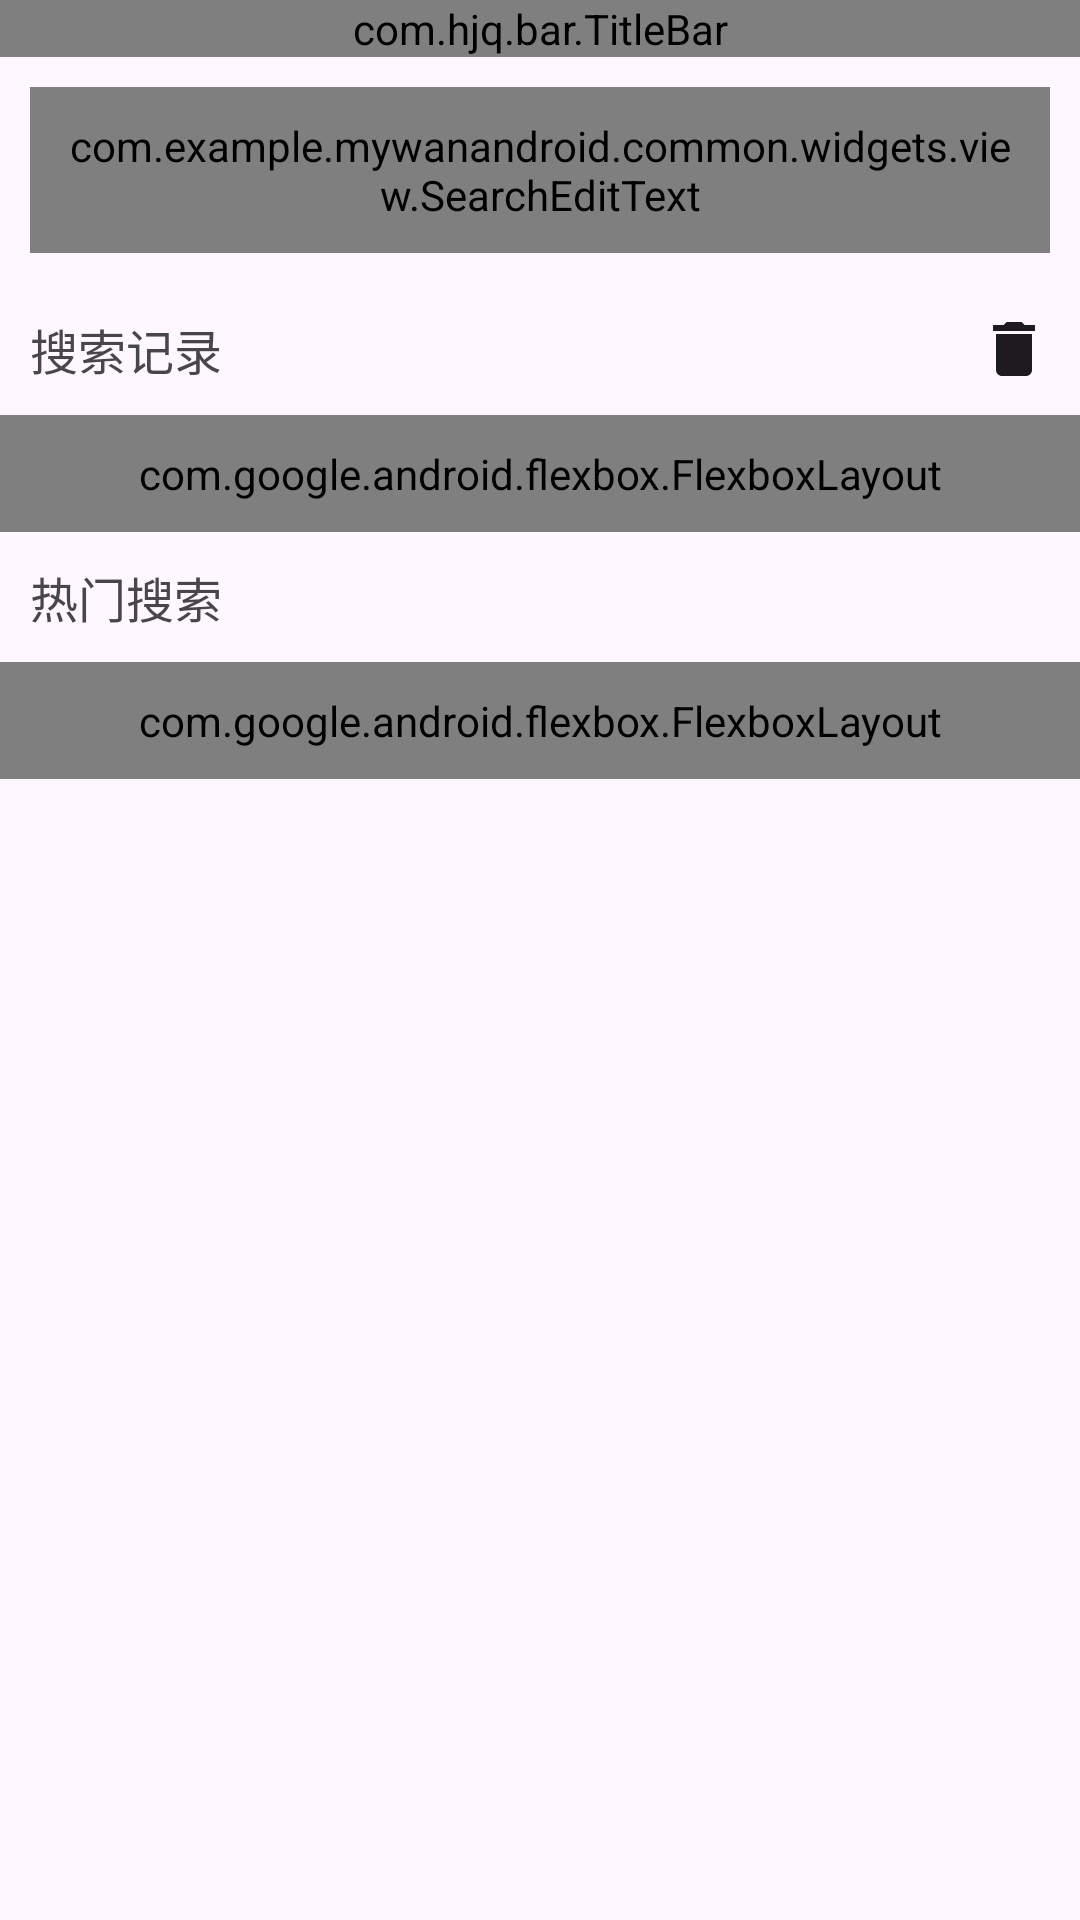

Write the Android layout XML for this screen, with the resource values it uses.
<!-- AndroidManifest.xml: application theme AppTheme -->
<!-- res/layout/activity_search.xml -->
<?xml version="1.0" encoding="utf-8"?>
<LinearLayout xmlns:android="http://schemas.android.com/apk/res/android"
    xmlns:app="http://schemas.android.com/apk/res-auto"
    xmlns:tools="http://schemas.android.com/tools"
    android:id="@+id/main"
    android:layout_width="match_parent"
    android:layout_height="match_parent"
    android:orientation="vertical"
    tools:context=".ui.search.SearchActivity">

    <com.hjq.bar.TitleBar
        android:id="@+id/title_bar"
        style="@style/TitleBarStyle.Back"
        app:title="搜索" />

    <com.example.mywanandroid.common.widgets.view.SearchEditText
        android:id="@+id/search"
        android:layout_width="wrap_content"
        android:layout_height="wrap_content"
        android:layout_margin="@dimen/app_padding"
        android:padding="10dp"
        android:singleLine="true"
        android:textSize="16sp"
        app:set_background="@drawable/shape_search"
        app:set_searchIcon="@drawable/ic_search_gray"
        app:set_searchLabel="搜索"
        app:set_searchLabelColor="@color/gray"
        app:set_searchLabelSize="16sp" />

    <LinearLayout
        android:layout_width="match_parent"
        android:layout_height="wrap_content"
        android:gravity="center_vertical"
        android:orientation="horizontal">

        <TextView
            android:layout_width="wrap_content"
            android:layout_height="wrap_content"
            android:padding="@dimen/app_padding"
            android:text="搜索记录"
            android:textSize="16sp" />

        <Space style="@style/SpaceStyle" />

        <ImageView
            android:id="@+id/iv_delete"
            android:layout_width="wrap_content"
            android:layout_height="wrap_content"
            android:padding="@dimen/app_padding"
            android:src="@drawable/ic_delete" />
    </LinearLayout>

    <com.google.android.flexbox.FlexboxLayout
        android:id="@+id/fbl_search_History"
        android:layout_width="match_parent"
        android:layout_height="wrap_content"
        android:padding="@dimen/app_padding"
        app:dividerDrawable="@drawable/shape_size"
        app:flexWrap="wrap"
        app:showDivider="middle" />

    <TextView
        android:layout_width="wrap_content"
        android:layout_height="wrap_content"
        android:padding="@dimen/app_padding"
        android:text="热门搜索"
        android:textSize="16sp" />

    <com.google.android.flexbox.FlexboxLayout
        android:id="@+id/fbl_hotkey"
        android:layout_width="match_parent"
        android:layout_height="wrap_content"
        android:padding="@dimen/app_padding"
        app:dividerDrawable="@drawable/shape_size"
        app:flexWrap="wrap"
        app:showDivider="middle" />
</LinearLayout>
<!-- resources referenced by this layout -->
<resources>
  <color name="gray">#aaa</color>
  <dimen name="app_padding">10dp</dimen>
  <!-- drawable ic_delete (drawable) -->
  <vector xmlns:android="http://schemas.android.com/apk/res/android"
      android:width="24dp"
      android:height="24dp"
      android:viewportWidth="24"
      android:viewportHeight="24"
      android:tint="?attr/colorOnSurface">
  
      
      <path
          android:fillColor="@android:color/white"
          android:pathData="M6,19c0,1.1 0.9,2 2,2h8c1.1,0 2,-0.9 2,-2V7H6v12zM19,4h-3.5l-1,-1h-5l-1,1H5v2h14V4z"/>
  
      
      <path
          android:fillColor="@android:color/white"
          android:pathData="M0,0h24v24H0z"
          android:fillAlpha="0"/>
  </vector>
  <!-- drawable shape_search (drawable) -->
  <?xml version="1.0" encoding="utf-8"?>
  <shape xmlns:android="http://schemas.android.com/apk/res/android"
      android:shape="rectangle">
      <stroke
          android:width="1dp"
          android:color="@color/gray" />
      <corners android:radius="50dp" />
  </shape>
  <style name="SpaceStyle">
          <item name="android:layout_width">0dp</item>
          <item name="android:layout_weight">1</item>
          <item name="android:layout_height">wrap_content</item>
      </style>
  <style name="TitleBarStyle.Back">
          <item name="leftTitle">返回</item>
          <item name="leftIcon">@drawable/ic_back</item>
      </style>
  <style name="AppTheme" parent="Theme.Material3.DayNight.NoActionBar">
          <item name="colorPrimary">@color/colorPrimary</item>
          <item name="colorPrimaryDark">@color/colorPrimary</item>
          <item name="colorAccent">@color/colorAccent</item>
      </style>
  <!-- drawable ic_back (drawable) -->
  <vector xmlns:android="http://schemas.android.com/apk/res/android"
      android:width="24dp"
      android:height="24dp"
      android:viewportWidth="24"
      android:viewportHeight="24">
  
      <path
          android:fillColor="#FFFFFF"
          android:pathData="M15.41,7.41L14,6l-6,6 6,6 1.41,-1.41L10.83,12z" />
  
  </vector>
  <color name="colorPrimary">#fe6243</color>
  <color name="colorAccent">#FF9800</color>
</resources>
